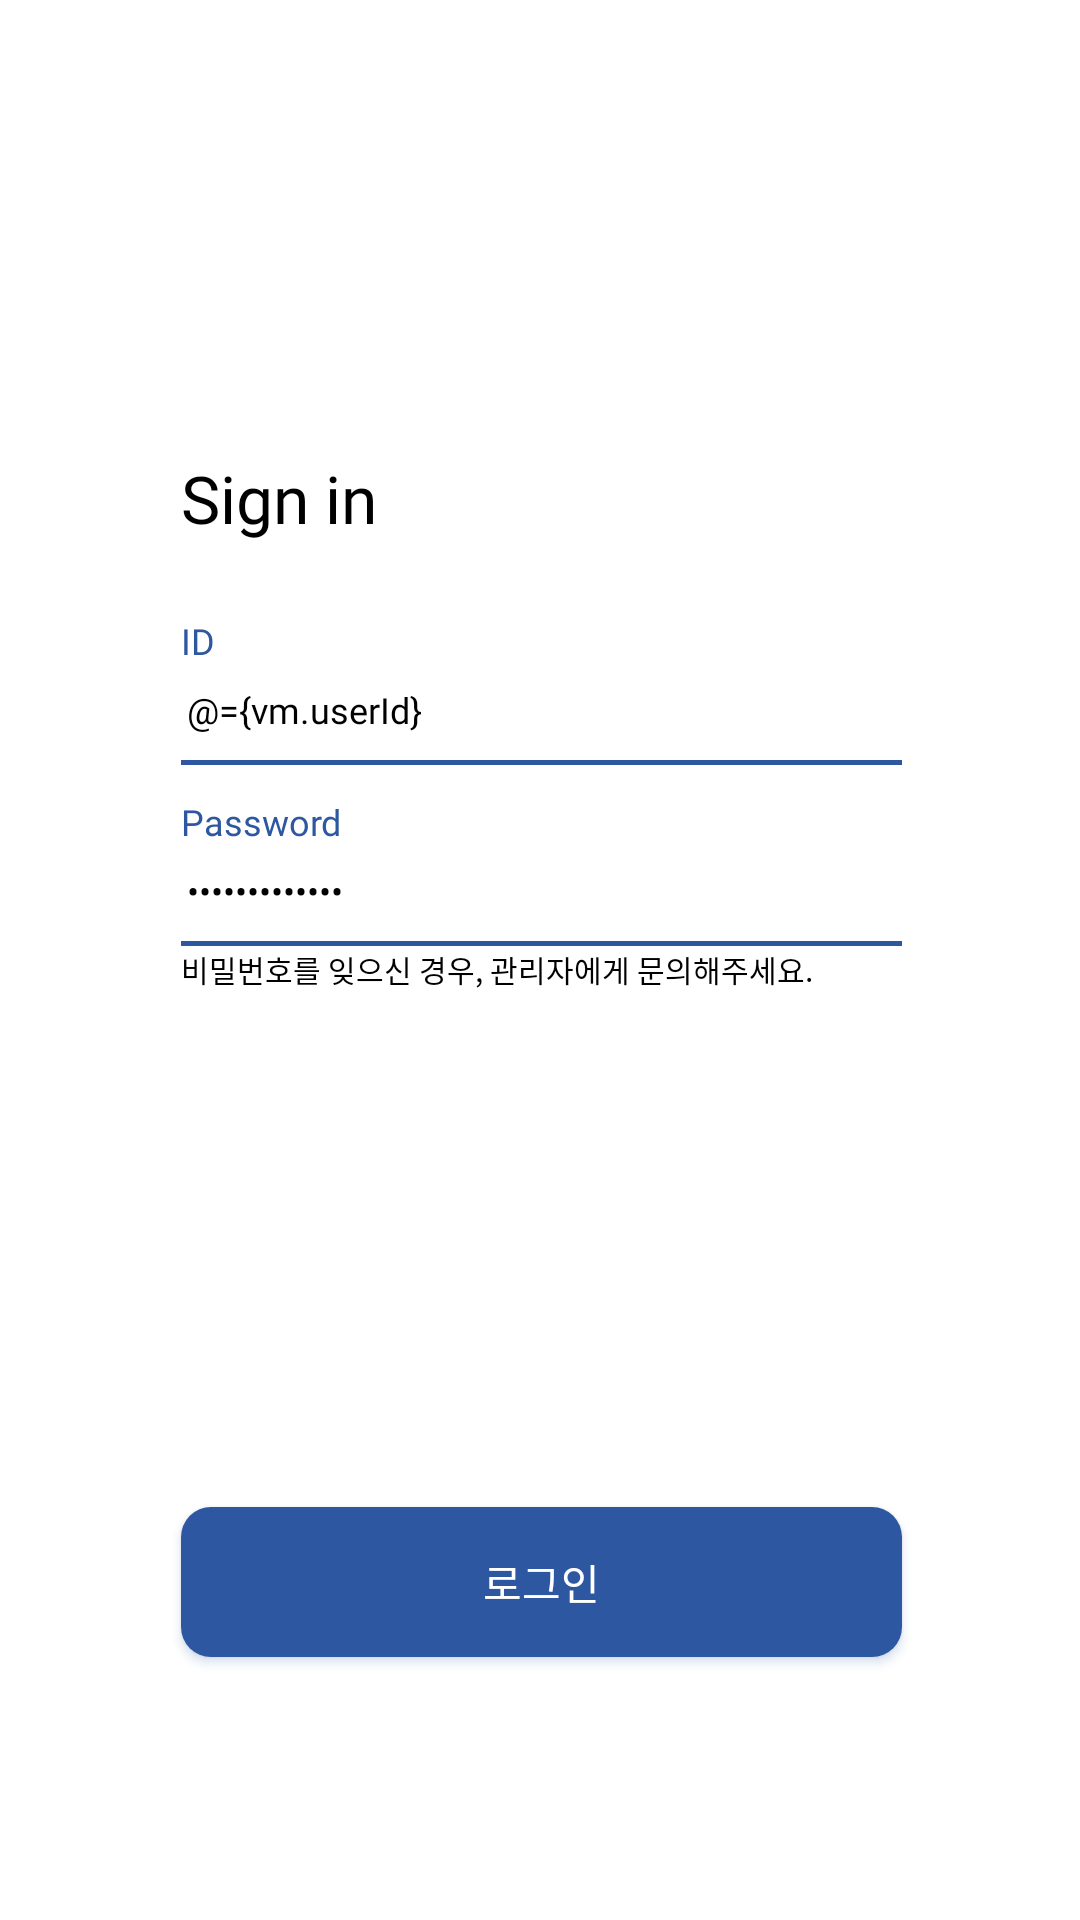

Here is an Android app screen rendered from its layout file. Give the layout XML and the strings, colors and styles it references.
<!-- AndroidManifest.xml: application theme Theme.JubJub_Manager -->
<!-- res/layout/activity_sign_in.xml -->
<?xml version="1.0" encoding="utf-8"?>
<layout
    xmlns:android="http://schemas.android.com/apk/res/android"
    xmlns:app="http://schemas.android.com/apk/res-auto"
    xmlns:tools="http://schemas.android.com/tools">

    <data>
        <variable
            name="ac"
            type="com.depotato.jubjub_manager.view.sign_in.SignInActivity" />
        <variable
            name="vm"
            type="com.depotato.jubjub_manager.view.sign_in.SignInViewModel" />
    </data>

    <androidx.constraintlayout.widget.ConstraintLayout
        android:layout_width="match_parent"
        android:layout_height="match_parent"
        android:background="@color/white"
        tools:context=".view.sign_in.SignInActivity">

        <ImageView
            android:layout_width="0dp"
            android:layout_height="0dp"
            android:src="@drawable/ic_login_title"
            app:layout_constraintBottom_toTopOf="@+id/guideline4"
            app:layout_constraintEnd_toEndOf="@id/guideline3"
            app:layout_constraintStart_toStartOf="@id/guideline2"
            app:layout_constraintTop_toTopOf="@+id/guideline1" />

        <TextView style="@style/SignInText"
            app:layout_constraintStart_toStartOf="@+id/guideline"
            app:layout_constraintTop_toTopOf="@+id/guideline5" />

        <TextView style="@style/EditTextTitle"
            android:id="@+id/textView_id"
            android:text="@string/id_label"
            app:layout_constraintStart_toStartOf="@+id/guideline"
            app:layout_constraintTop_toTopOf="@+id/guideline6" />


        <EditText style="@style/EditText_SignIn"
            android:id="@+id/editText_id"
            android:hint="@string/enter_id"
            android:text="@={vm.userId}"
            app:layout_constraintEnd_toStartOf="@+id/guideline9"
            app:layout_constraintStart_toStartOf="@+id/guideline"
            app:layout_constraintTop_toBottomOf="@+id/textView_id" />

        <View style="@style/HorizontalLine_Blue"
            app:layout_constraintEnd_toEndOf="@+id/editText_id"
            app:layout_constraintStart_toStartOf="@+id/editText_id"
            app:layout_constraintTop_toBottomOf="@+id/editText_id" />


        <TextView style="@style/EditTextTitle"
            android:id="@+id/textView_pw"
            android:text="@string/pw_label"
            app:layout_constraintStart_toStartOf="@+id/guideline"
            app:layout_constraintTop_toTopOf="@+id/guideline7" />


        <EditText style="@style/EditText_SignIn"
            android:id="@+id/editText_pw"
            android:hint="@string/enter_password"
            android:inputType="textPassword"
            android:text="@={vm.userPw}"
            app:layout_constraintEnd_toStartOf="@+id/guideline9"
            app:layout_constraintStart_toStartOf="@+id/guideline"
            app:layout_constraintTop_toBottomOf="@+id/textView_pw" />

        <View style="@style/HorizontalLine_Blue"
            app:layout_constraintEnd_toEndOf="@+id/editText_pw"
            app:layout_constraintStart_toStartOf="@+id/editText_pw"
            app:layout_constraintTop_toBottomOf="@+id/editText_pw" />

        <TextView style="@style/TextView_Black"
            android:text="@string/password_miss_notice"
            android:textSize="10dp"
            app:layout_constraintStart_toStartOf="@+id/guideline"
            app:layout_constraintTop_toTopOf="@+id/guideline8" />


        <androidx.appcompat.widget.AppCompatButton style="@style/Button_SignIn"
            android:text="@string/sign_in_button_text"
            android:onClick="@{() -> vm.signIn()}"
            app:layout_constraintEnd_toStartOf="@+id/guideline9"
            app:layout_constraintStart_toStartOf="@+id/guideline"
            app:layout_constraintTop_toTopOf="@+id/guideline10" />


        <androidx.constraintlayout.widget.Guideline
            android:id="@+id/guideline1"
            style="@style/GuideLine_Horizontal"
            app:layout_constraintGuide_percent="0.069" />

        <androidx.constraintlayout.widget.Guideline
            android:id="@+id/guideline2"
            style="@style/GuideLine_Vertical"
            android:orientation="vertical"
            app:layout_constraintGuide_percent="0.349" />

        <androidx.constraintlayout.widget.Guideline
            android:id="@+id/guideline3"
            style="@style/GuideLine_Vertical"
            android:orientation="vertical"
            app:layout_constraintGuide_percent="0.651" />

        <androidx.constraintlayout.widget.Guideline
            android:id="@+id/guideline"
            style="@style/GuideLine_Vertical"
            android:orientation="vertical"
            app:layout_constraintGuide_percent="0.168" />

        <androidx.constraintlayout.widget.Guideline
            android:id="@+id/guideline9"
            style="@style/GuideLine_Vertical"
            android:orientation="vertical"
            app:layout_constraintGuide_percent="0.835" />

        <androidx.constraintlayout.widget.Guideline
            android:id="@+id/guideline4"
            style="@style/GuideLine_Horizontal"
            app:layout_constraintGuide_percent="0.117" />

        <androidx.constraintlayout.widget.Guideline
            android:id="@+id/guideline5"
            style="@style/GuideLine_Horizontal"
            app:layout_constraintGuide_percent="0.241" />

        <androidx.constraintlayout.widget.Guideline
            android:id="@+id/guideline6"
            style="@style/GuideLine_Horizontal"
            app:layout_constraintGuide_percent="0.324" />

        <androidx.constraintlayout.widget.Guideline
            android:id="@+id/guideline7"
            style="@style/GuideLine_Horizontal"
            app:layout_constraintGuide_percent="0.418" />

        <androidx.constraintlayout.widget.Guideline
            android:id="@+id/guideline8"
            style="@style/GuideLine_Horizontal"
            app:layout_constraintGuide_percent="0.493" />

        <androidx.constraintlayout.widget.Guideline
            android:id="@+id/guideline10"
            style="@style/GuideLine_Horizontal"
            app:layout_constraintGuide_percent="0.785" />

    </androidx.constraintlayout.widget.ConstraintLayout>

</layout>
<!-- resources referenced by this layout -->
<resources>
  <color name="white">#FFFFFFFF</color>
  <string name="enter_id">아이디를 입럭하세요.</string>
  <string name="enter_password">비밀번호를 입력하세요.</string>
  <string name="id_label">ID</string>
  <string name="password_miss_notice">비밀번호를 잊으신 경우, 관리자에게 문의해주세요.</string>
  <string name="pw_label">Password</string>
  <string name="sign_in_button_text">로그인</string>
  <style name="Button_SignIn" parent="Button_b_10">
          <item name="android:layout_width">0dp</item>
          <item name="android:layout_height">50dp</item>
      </style>
  <style name="EditTextTitle" parent="TextView_Blue">
          <item name="android:textSize">12dp</item>
          <item name="android:fontFamily">@font/notosanskr_medium</item>
      </style>
  <style name="EditText_SignIn" parent="EditText">
          <item name="android:layout_height">32dp</item>
          <item name="android:paddingStart">2dp</item>
          <item name="android:paddingTop">7.5dp</item>
          <item name="android:paddingBottom">7.5dp</item>
          <item name="android:textSize">12dp</item>
      </style>
  <style name="GuideLine_Horizontal" parent="GuideLine">
          <item name="android:orientation">horizontal</item>
      </style>
  <style name="GuideLine_Vertical" parent="GuideLine">
          <item name="android:orientation">vertical</item>
      </style>
  <style name="HorizontalLine_Blue">
          <item name="android:layout_width">0dp</item>
          <item name="android:layout_height">1.5dp</item>
          <item name="android:background">@color/main_blue</item>
      </style>
  <style name="SignInText" parent="TextView_Black">
          <item name="android:textSize">22dp</item>
          <item name="android:fontFamily">@font/notosanskr_light</item>
          <item name="android:text">@string/sign_in</item>
      </style>
  <style name="TextView_Black" parent="TextView">
          <item name="android:textColor">@color/black</item>
      </style>
  <style name="Theme.JubJub_Manager" parent="Base.Theme.JubJub_Manager" />
  <style name="Button_b_10" parent="Button">
          <item name="android:background">@drawable/bg_button_border_10</item>
      </style>
  <style name="TextView_Blue" parent="TextView">
          <item name="android:textColor">@color/main_blue</item>
      </style>
  <style name="EditText">
          <item name="android:layout_height">0dp</item>
          <item name="android:layout_width">0dp</item>
          <item name="android:background">@null</item>
          <item name="android:gravity">center|start</item>
          <item name="android:textColor">@color/black</item>
          <item name="android:fontFamily">@font/notosanskr_medium</item>
          <item name="android:includeFontPadding">false</item>
      </style>-
  <style name="GuideLine">
          <item name="android:layout_width">wrap_content</item>
          <item name="android:layout_height">wrap_content</item>
      </style>
  <color name="main_blue">#2D57A0</color>
  <string name="sign_in">Sign in</string>
  <style name="TextView">
          <item name="android:layout_width">wrap_content</item>
          <item name="android:layout_height">wrap_content</item>
          <item name="android:includeFontPadding">false</item>
      </style>
  <color name="black">#FF000000</color>
  <!-- drawable bg_button_border_10 (drawable) -->
  <?xml version="1.0" encoding="utf-8"?>
  <ripple android:color="?colorControlHighlight"
      xmlns:android="http://schemas.android.com/apk/res/android">
  
      <item>
          <shape android:shape="rectangle">
              <solid android:color="@color/main_blue" />
              <corners android:radius="10dp" />
          </shape>
      </item>
  
  </ripple>
  <!-- drawable bg_button_border_20 (drawable) -->
  <?xml version="1.0" encoding="utf-8"?>
  <ripple android:color="?colorControlHighlight"
      xmlns:android="http://schemas.android.com/apk/res/android">
  
      <item>
          <shape android:shape="rectangle">
              <solid android:color="@color/main_blue" />
              <corners android:radius="20dp" />
          </shape>
      </item>
  
  </ripple>
</resources>
